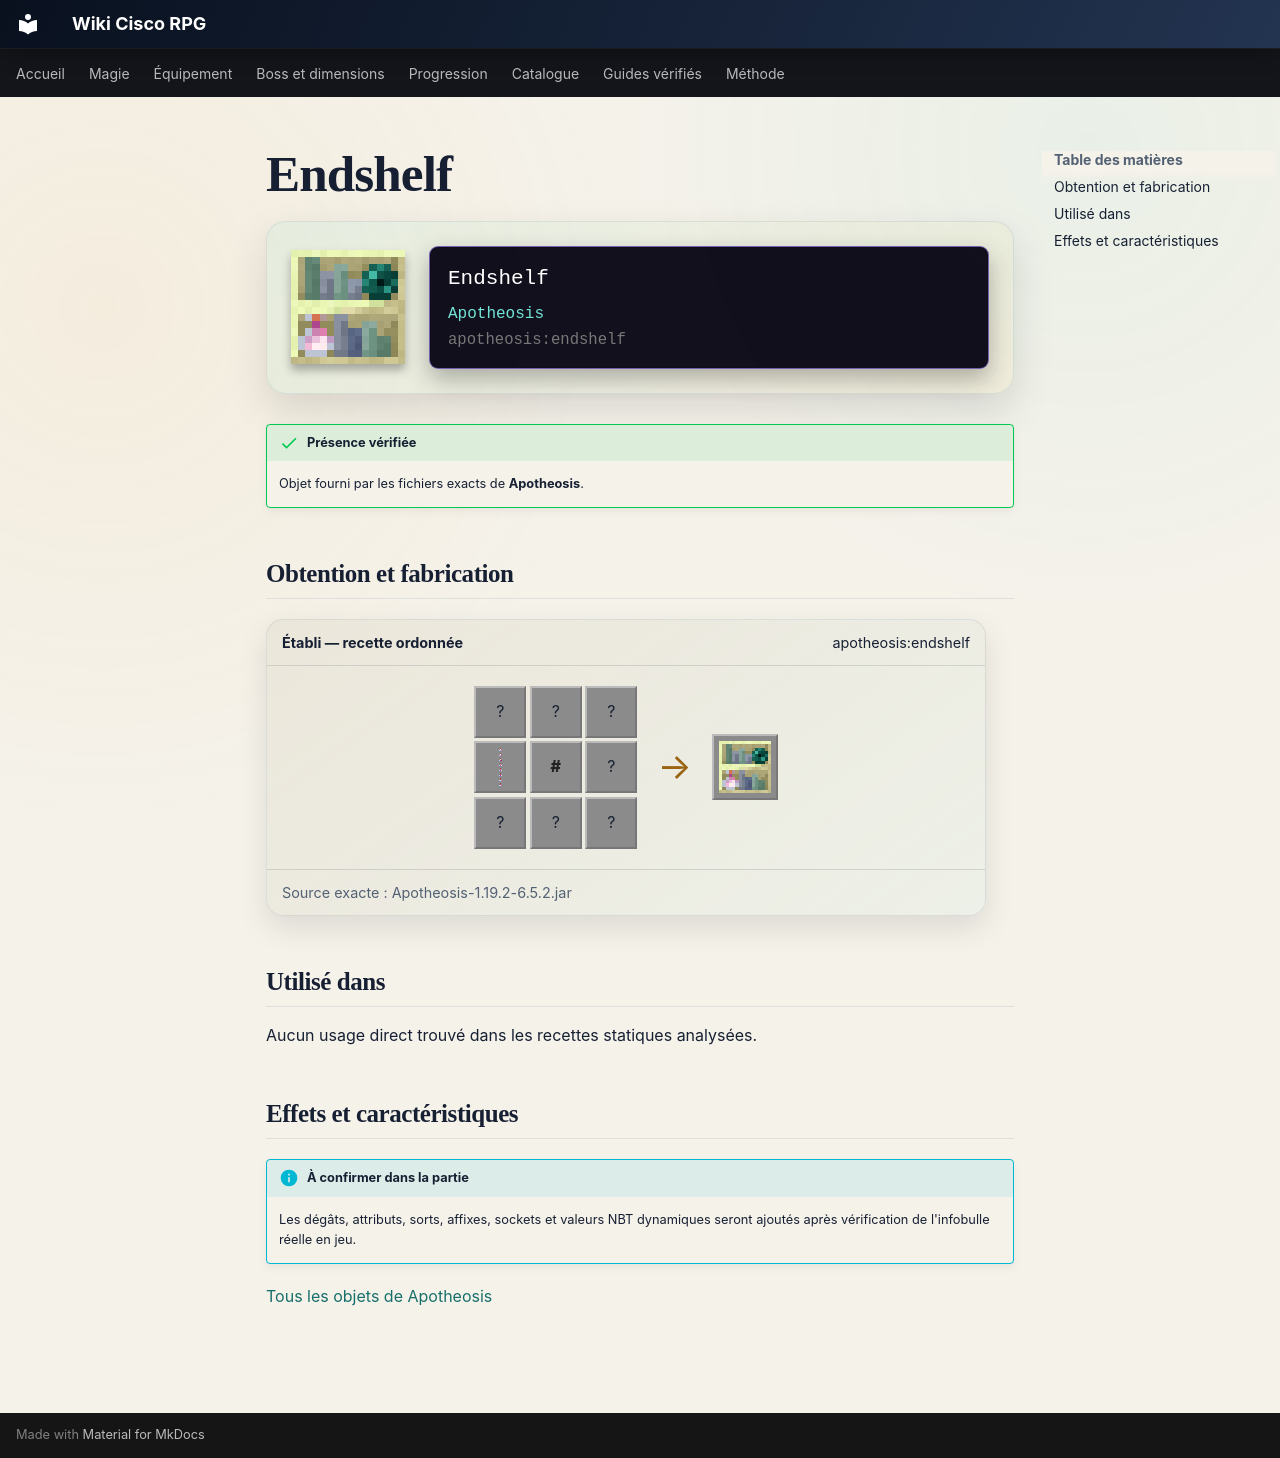

repository: Kloups-Dev/wiki-cisco-rpg · page: catalogue/objets/apotheosis/endshelf/index.html · generator: mkdocs

# Endshelf

<div class="mc-item-showcase">
<img class="mc-item-icon" src="../../../../assets/generated/items/apotheosis/endshelf.png" alt="Endshelf">
<div class="mc-tooltip-card">
<div class="mc-tooltip-card__name">Endshelf</div>
<div class="mc-tooltip-card__mod">Apotheosis</div>
<div class="mc-tooltip-card__id">apotheosis:endshelf</div>
</div>
</div>

!!! success "Présence vérifiée"
    Objet fourni par les fichiers exacts de **Apotheosis**.

## Obtention et fabrication

<div class="jei-recipe"><div class="jei-recipe__head"><strong>Établi — recette ordonnée</strong><span>apotheosis:endshelf</span></div><div class="jei-recipe__body"><div class="jei-grid"><span class="jei-slot" title="End Stone Bricks (minecraft:end_stone_bricks)">?</span><span class="jei-slot" title="End Stone Bricks (minecraft:end_stone_bricks)">?</span><span class="jei-slot" title="End Stone Bricks (minecraft:end_stone_bricks)">?</span><a class="jei-slot" href="../../../../catalogue/objets/apotheosis/infused_breath/" title="Infused Dragon&#x27;s Breath (apotheosis:infused_breath)"><img src="../../../../assets/generated/items/apotheosis/infused_breath.png" alt="" loading="lazy"></a><span class="jei-slot jei-slot--tag" title="#forge:bookshelves">#</span><span class="jei-slot" title="Ender Pearl (minecraft:ender_pearl)">?</span><span class="jei-slot" title="End Stone Bricks (minecraft:end_stone_bricks)">?</span><span class="jei-slot" title="End Stone Bricks (minecraft:end_stone_bricks)">?</span><span class="jei-slot" title="End Stone Bricks (minecraft:end_stone_bricks)">?</span></div><span class="jei-arrow">→</span><span class="jei-slot jei-slot--result"><img src="../../../../assets/generated/items/apotheosis/endshelf.png" alt=""></span></div><div class="jei-recipe__source">Source exacte : Apotheosis-1.19.2-6.5.2.jar</div></div>

## Utilisé dans

Aucun usage direct trouvé dans les recettes statiques analysées.

## Effets et caractéristiques

!!! info "À confirmer dans la partie"
    Les dégâts, attributs, sorts, affixes, sockets et valeurs NBT dynamiques seront ajoutés après vérification de l'infobulle réelle en jeu.

[Tous les objets de Apotheosis](../../../contenu/apotheosis.md)
